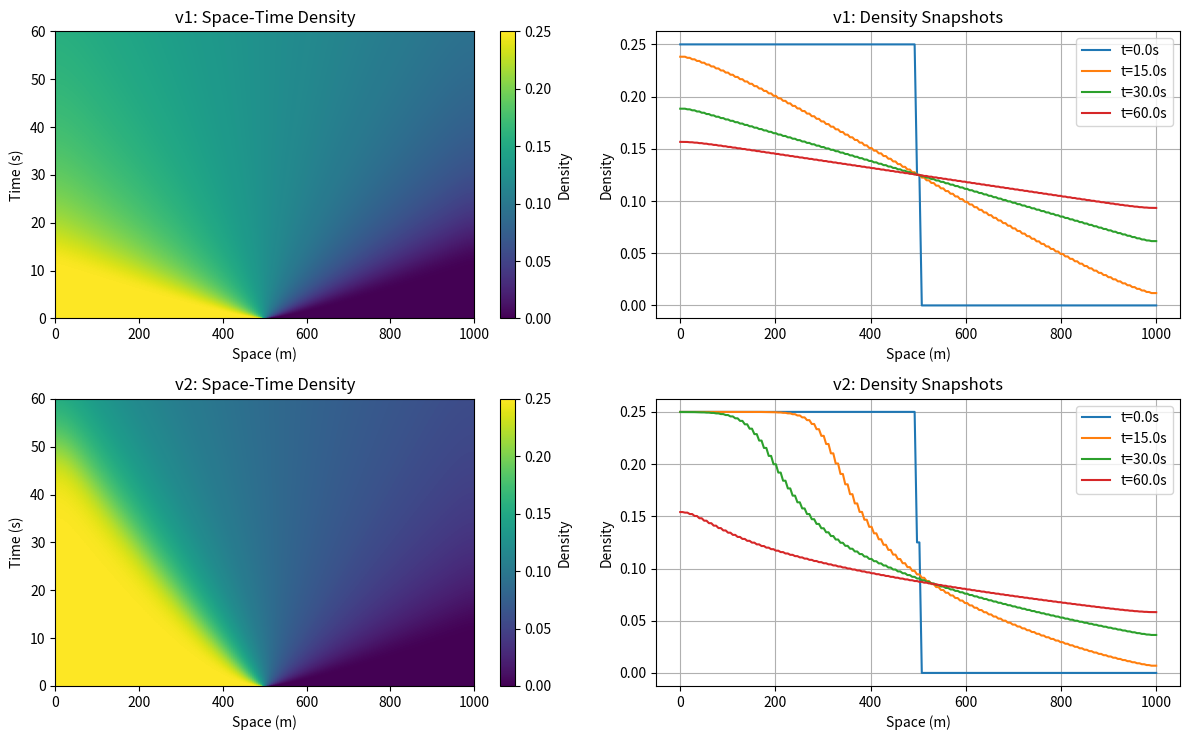
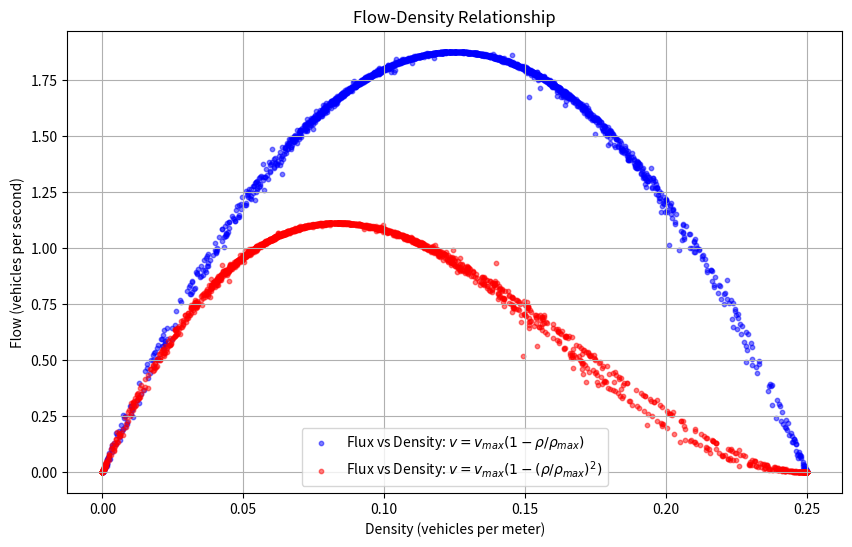

Write the Python code that produced these figures, in order.
#!/usr/bin/env python3
# -*- coding: utf-8 -*-
"""
Created on Mon Mar 10 21:57:00 2025

@author: menglingshu
"""

#Traffic light problem in PDE model
import numpy as np
import matplotlib.pyplot as plt


# 1. parameter

L = 1000.0       # road length
N_x = 200        # grid number 
T = 60.0         # simulating time
dt = 0.05        # timestep
rho_max = 0.25   # max density
v_max = 30.0     # max speed
dx = L / N_x
time_steps = int(T / dt)

x = np.linspace(0, L, N_x)

#two kind of velocity relationship
def v1(rho, v_lim):
    return v_max * (1 - rho / rho_max)

def v2(rho, v_lim):

    return v_max * ((1 - rho / rho_max)**2)

def flux1(rho, v_lim):
    return rho * v1(rho, v_lim)

def flux2(rho, v_lim):
    return rho * v2(rho, v_lim)

#finite difference method
def finite_difference(rho_init, dt, dx, time_steps, flux_func):
    rho = rho_init.copy()
    history = []

    for n in range(time_steps):
        f = flux_func(rho)  # flux array
        rho_next = np.zeros_like(rho)
        
#finite difference method applied
        rho_next[1:-1] = 0.5*(rho[:-2] + rho[2:]) \
                         - (dt/(2*dx))*(f[2:] - f[:-2])
        
        # boundary condition
        rho_next[0] = rho_next[1]
        rho_next[-1] = rho_next[-2]
        
        #limite the rho value
        rho_next = np.clip(rho_next, 0, rho_max)

        rho = rho_next
        history.append(rho.copy())
    return np.array(history)

#initial consition setting
rho_init = np.where(x < L / 2, 0.25, 0.0)

v_lim = 100.0


#compute two different v
density_hist_v1 = finite_difference(rho_init, dt, dx, time_steps, 
                                    lambda r: flux1(r, v_lim))
density_hist_v2 = finite_difference(rho_init, dt, dx, time_steps, 
                                    lambda r: flux2(r, v_lim))

#plotting
fig, axes = plt.subplots(2, 2, figsize=(12, 7.5))

# density(time-space) diagram(v1)
im1 = axes[0,0].imshow(density_hist_v1, aspect='auto', cmap='viridis',
                       origin='lower', extent=[0, L, 0, T])
axes[0,0].set_title("v1: Space-Time Density")
axes[0,0].set_xlabel("Space (m)")
axes[0,0].set_ylabel("Time (s)")
fig.colorbar(im1, ax=axes[0,0], label='Density')

#snapshot(v1)
times_to_plot = [0, int(time_steps/4), int(time_steps/2), time_steps-1]
for t_idx in times_to_plot:
    axes[0,1].plot(x, density_hist_v1[t_idx], label=f"t={t_idx*dt:.1f}s")
axes[0,1].set_title("v1: Density Snapshots")
axes[0,1].set_xlabel("Space (m)")
axes[0,1].set_ylabel("Density")
axes[0,1].legend()
axes[0,1].grid(True)

# density(time-space) diagram(v2)
im2 = axes[1,0].imshow(density_hist_v2, aspect='auto', cmap='viridis',
                       origin='lower', extent=[0, L, 0, T])
axes[1,0].set_title("v2: Space-Time Density")
axes[1,0].set_xlabel("Space (m)")
axes[1,0].set_ylabel("Time (s)")
fig.colorbar(im2, ax=axes[1,0], label='Density')

#snapshot(v2)
for t_idx in times_to_plot:
    axes[1,1].plot(x, density_hist_v2[t_idx], label=f"t={t_idx*dt:.1f}s")
axes[1,1].set_title("v2: Density Snapshots")
axes[1,1].set_xlabel("Space (m)")
axes[1,1].set_ylabel("Density")
axes[1,1].legend()
axes[1,1].grid(True)

plt.tight_layout()
plt.show()







#flow rate-density plot in PDE
import numpy as np
import matplotlib.pyplot as plt

# Parameter set
L = 1000  # Length of road (m)
N_x = 200  # Number of spatial grid points
T = 60  # Total simulation time (s)
dt = 0.05  # Time step (s)
rho_max = 0.25  # Max density (vehicles/m)
v_max = 30  # Max velocity (m/s)
dx = L / N_x  # Space step (m)
time_steps = int(T / dt)  # Number of time steps
v_lim = 100  # Speed limit

# Flux functions
def flux_1(rho, v_lim):
    return rho * np.minimum(v_max * (1 - rho / rho_max), v_lim)

def flux_2(rho, v_lim):
    return rho * np.minimum(v_max * (1 - (rho / rho_max))**2, v_lim)

# Finite Difference Method (FDM) for density evolution
def finite_difference(rho_init, dt, dx, time_steps, flux_function, v_lim):
    rho = rho_init.copy()  # Initial density
    density_history = []  # Store density at each time step
    flux_history = []  # Store flux at each time step

    for _ in range(time_steps):
        f = flux_function(rho, v_lim)
        rho_next = np.zeros_like(rho)
        rho_next[1:-1] = 0.5 * (rho[:-2] + rho[2:]) - dt / (2 * dx) * (f[2:] - f[:-2])
        rho_next = np.clip(rho_next, 0, rho_max)

        # Neumann boundary condition
        rho_next[0] = rho_next[1]
        rho_next[-1] = rho_next[-2]

        rho = rho_next
        density_history.append(rho.copy())
        flux_history.append(f.copy())

    return np.array(density_history), np.array(flux_history)

# Initial density: Traffic jam at half road (Neumann boundary)
x = np.linspace(0, L, N_x)
rho_init = np.where(x < L / 2, 0.25, 0.0)

# Solve using FDM for both flux functions
density_history_1, flux_history_1 = finite_difference(rho_init, dt, dx, time_steps, flux_1, v_lim)
density_history_2, flux_history_2 = finite_difference(rho_init, dt, dx, time_steps, flux_2, v_lim)

# Flatten all density and corresponding flux values
all_density_1 = density_history_1.flatten()
all_flux_1 = flux_history_1.flatten()
all_density_2 = density_history_2.flatten()
all_flux_2 = flux_history_2.flatten()

# Select a small subset of points for plotting
sample_indices = np.random.choice(len(all_density_1), size=len(all_density_1)//100, replace=False)
sampled_density_1 = all_density_1[sample_indices]
sampled_flux_1 = all_flux_1[sample_indices]
sampled_density_2 = all_density_2[sample_indices]
sampled_flux_2 = all_flux_2[sample_indices]

# Plot the flow-density relationships
plt.figure(figsize=(10, 6))
plt.scatter(sampled_density_1, sampled_flux_1, s=10, alpha=0.5, color='blue', label=r'Flux vs Density: $v = v_{max} (1 - \rho / \rho_{max})$')
plt.scatter(sampled_density_2, sampled_flux_2, s=10, alpha=0.5, color='red', label=r'Flux vs Density: $v = v_{max} (1 - (\rho / \rho_{max})^2)$')
plt.xlabel('Density (vehicles per meter)')
plt.ylabel('Flow (vehicles per second)')
plt.title('Flow-Density Relationship')
plt.legend()
plt.grid(True)
plt.show()
